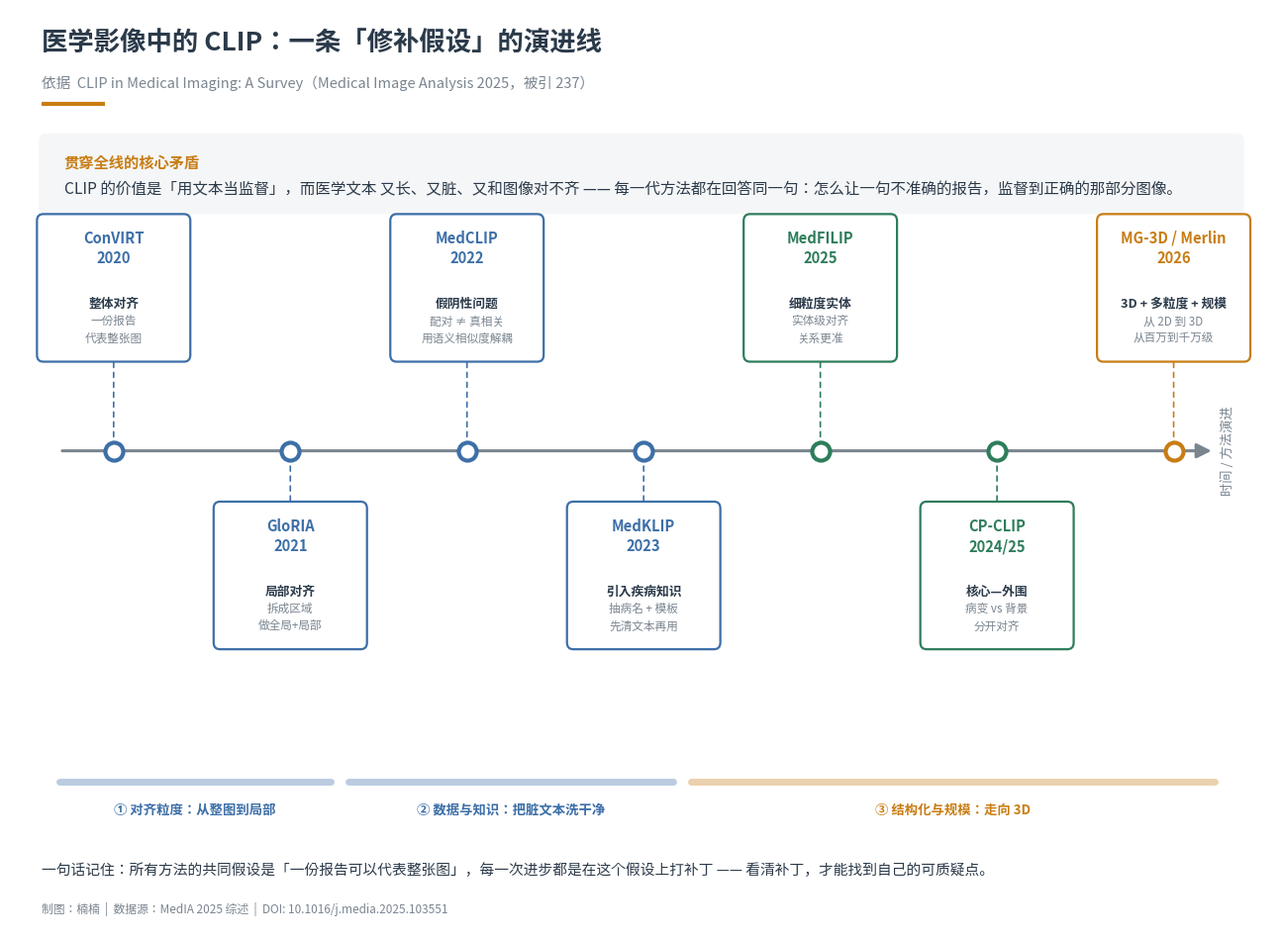

This figure's Python source: (Note: this script raises an exception after producing the figure.)
#!/usr/bin/env python3
# -*- coding: utf-8 -*-
"""CLIP in Medical Imaging 演进图（依据 Medical Image Analysis 2025 综述）
主线：每一代都在解决「报告长/脏/不对齐 → 怎么监督到正确的图」这个问题
"""
import matplotlib
matplotlib.use("Agg")
import matplotlib.pyplot as plt
from matplotlib.patches import FancyBboxPatch, FancyArrowPatch
import matplotlib.font_manager as fm

# 字体
for cand in ["Noto Sans CJK SC", "Noto Sans CJK JP", "Noto Serif CJK SC", "AR PL UMing CN"]:
    try:
        fm.findfont(cand, fallback_to_default=False)
        plt.rcParams["font.sans-serif"] = [cand]
        break
    except Exception:
        continue
plt.rcParams["axes.unicode_minus"] = False

DARK = "#2b3a4a"
GREY = "#7a8590"
ORANGE = "#c87d14"
BLUE = "#3d6fa8"
GREEN = "#2e7d5b"
LIGHT = "#f5f6f7"

fig, ax = plt.subplots(figsize=(14, 9.6), dpi=200)
ax.set_xlim(0, 14)
ax.set_ylim(0, 9.6)
ax.axis("off")

# 标题
ax.text(0.35, 9.25, "医学影像中的 CLIP：一条「修补假设」的演进线",
        fontsize=19, color=DARK, fontweight="bold", va="center")
ax.text(0.35, 8.83, "依据  CLIP in Medical Imaging: A Survey（Medical Image Analysis 2025，被引 237）",
        fontsize=10.5, color=GREY, va="center")
ax.plot([0.35, 1.05], [8.62, 8.62], color=ORANGE, lw=3, solid_capstyle="butt")

# 核心命题框
box = FancyBboxPatch((0.35, 7.5), 13.3, 0.78, boxstyle="round,pad=0.03,rounding_size=0.08",
                     linewidth=0, facecolor=LIGHT)
ax.add_patch(box)
ax.text(0.6, 8.0, "贯穿全线的核心矛盾", fontsize=11, color=ORANGE, fontweight="bold", va="center")
ax.text(0.6, 7.72, "CLIP 的价值是「用文本当监督」，而医学文本 又长、又脏、又和图像对不齐 —— "
        "每一代方法都在回答同一句：怎么让一句不准确的报告，监督到正确的那部分图像。",
        fontsize=11.2, color=DARK, va="center")

# 演进链条
stages = [
    ("ConVIRT\n2020", "整体对齐", "一份报告\n代表整张图", BLUE, "起点"),
    ("GloRIA\n2021", "局部对齐", "拆成区域\n做全局+局部", BLUE, "粒度变细"),
    ("MedCLIP\n2022", "假阴性问题", "配对 ≠ 真相关\n用语义相似度解耦", BLUE, "数据质量"),
    ("MedKLIP\n2023", "引入疾病知识", "抽病名 + 模板\n先清文本再用", BLUE, "知识注入"),
    ("MedFILIP\n2025", "细粒度实体", "实体级对齐\n关系更准", GREEN, "粒度再细"),
    ("CP-CLIP\n2024/25", "核心—外围", "病变 vs 背景\n分开对齐", GREEN, "空间结构化"),
    ("MG-3D / Merlin\n2026", "3D + 多粒度 + 规模", "从 2D 到 3D\n从百万到千万级", ORANGE, "当前前沿"),
]

n = len(stages)
x0, x1 = 1.15, 12.9
step = (x1 - x0) / (n - 1)
y_axis = 5.0

# 主轴
ax.annotate("", xy=(13.35, y_axis), xytext=(0.55, y_axis),
            arrowprops=dict(arrowstyle="-|>", color=GREY, lw=2.2, mutation_scale=22))
ax.text(13.42, y_axis, "时间 / 方法演进", fontsize=9.5, color=GREY,
        rotation=90, va="center", ha="left")

for i, (name, tag, desc, color, note) in enumerate(stages):
    x = x0 + i * step
    # 轴上的圆点
    ax.plot(x, y_axis, "o", ms=13, color="white", mec=color, mew=3, zorder=5)
    # 上下交替
    up = (i % 2 == 0)
    box_y = y_axis + 0.95 if up else y_axis - 2.05
    h = 1.5
    b = FancyBboxPatch((x - 0.83, box_y), 1.66, h,
                       boxstyle="round,pad=0.02,rounding_size=0.07",
                       linewidth=1.6, edgecolor=color, facecolor="white", zorder=4)
    ax.add_patch(b)

    # 名称
    ax.text(x, box_y + h - 0.34, name, fontsize=10.6, color=color,
            fontweight="bold", ha="center", va="center", linespacing=1.35, zorder=6)
    # 解决的问题（标签）
    ax.text(x, box_y + h - 0.92, tag, fontsize=9.2, color=DARK,
            fontweight="bold", ha="center", va="center", zorder=6)
    # 做法
    ax.text(x, box_y + 0.31, desc, fontsize=8.4, color=GREY,
            ha="center", va="center", linespacing=1.45, zorder=6)

    # 连接线
    y_from = box_y if up else box_y + h
    ax.annotate("", xy=(x, y_axis), xytext=(x, y_from),
                arrowprops=dict(arrowstyle="-", color=color, lw=1.2, ls=(0, (3, 3))), zorder=3)

# 阶段分组（底部色带）
bands = [
    ("① 对齐粒度：从整图到局部", 0.55, 3.55, BLUE),
    ("② 数据与知识：把脏文本洗干净", 3.75, 7.35, BLUE),
    ("③ 结构化与规模：走向 3D", 7.55, 13.35, ORANGE),
]
for label, bx0, bx1, color in bands:
    ax.plot([bx0, bx1], [1.55, 1.55], lw=5, color=color, alpha=0.35,
            solid_capstyle="round")
    ax.text((bx0 + bx1) / 2, 1.25, label, fontsize=9.6, color=color,
            fontweight="bold", ha="center", va="center")

# 底部结论
ax.text(0.35, 0.62, "一句话记住：所有方法的共同假设是「一份报告可以代表整张图」，"
        "每一次进步都是在这个假设上打补丁 —— 看清补丁，才能找到自己的可质疑点。",
        fontsize=10.6, color=DARK, va="center")
ax.text(0.35, 0.22, "制图：楠楠  |  数据源：MedIA 2025 综述  |  DOI: 10.1016/j.media.2025.103551",
        fontsize=8.5, color=GREY, va="center")

plt.tight_layout()
out = "/root/.openclaw/workspace/figs/clip_medical_evolution.png"
plt.savefig(out, bbox_inches="tight", facecolor="white")
print("saved:", out)
